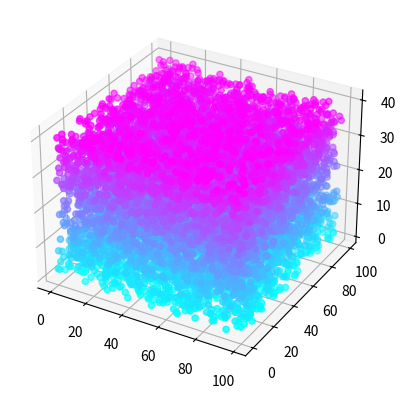

Write Python code to recreate this figure.
import matplotlib.pyplot as plt
import random
import matplotlib.animation as animation
import matplotlib.cm

# Create a 100x100 grid with random values
grid = {}
for i in range(100):
    for j in range(100):
        grid[(i, j)] = random.randint(1, 40)

# Unpack the keys and values of the grid dictionary
xs, ys = zip(*grid.keys())
values = grid.values()

# Create a 3D scatter plot of the grid
fig = plt.figure()
ax = fig.add_subplot(111, projection='3d')
cmap = matplotlib.cm.get_cmap('cool')
scatter = ax.scatter(xs, ys, list(values), c=list(values), cmap=cmap)
#scatter = ax.scatter(xs, ys, values)

def update(num):
    # Iterate over each cell in the grid
    for x, y in grid.keys():
        # Get the value of the current cell
        current_value = grid[(x, y)]

        # Iterate over the surrounding cells
        for i in range(-1, 2):
            for j in range(-1, 2):
                # Skip the current cell
                if i == 0 and j == 0:
                    continue

                # Get the coordinates of the surrounding cell
                surrounding_x = x + i
                surrounding_y = y + j

                # Check if the surrounding cell is within the grid
                if (surrounding_x, surrounding_y) in grid:
                    # Get the value of the surrounding cell
                    surrounding_value = grid[(surrounding_x, surrounding_y)]

                    # Modify the value of the current cell based on the value of the surrounding cell <--- setting >= the height in each point converge
                    if surrounding_value >= current_value:
                        grid[(x, y)] += 1
                    elif surrounding_value <= current_value:
                        grid[(x, y)] -= 1


    # Update the data of the scatter plot
    scatter.set_offsets(list(zip(xs, ys)))
    scatter.set_3d_properties(list(grid.values()), zdir='z')
    ax.auto_scale_xyz(xs, ys, list(values))
    # Stop the animation after 100 frames
    if num == 20000:
        ani.event_source.stop()


    # Stop the animation after 100 frames
    if num == 20000:
        ani.event_source.stop()


# Create an animation using the update function
ani = animation.FuncAnimation(fig, update, interval=200)
#ani.save('animation.gif', writer='imagemagick')
# Show the animation
plt.show()
